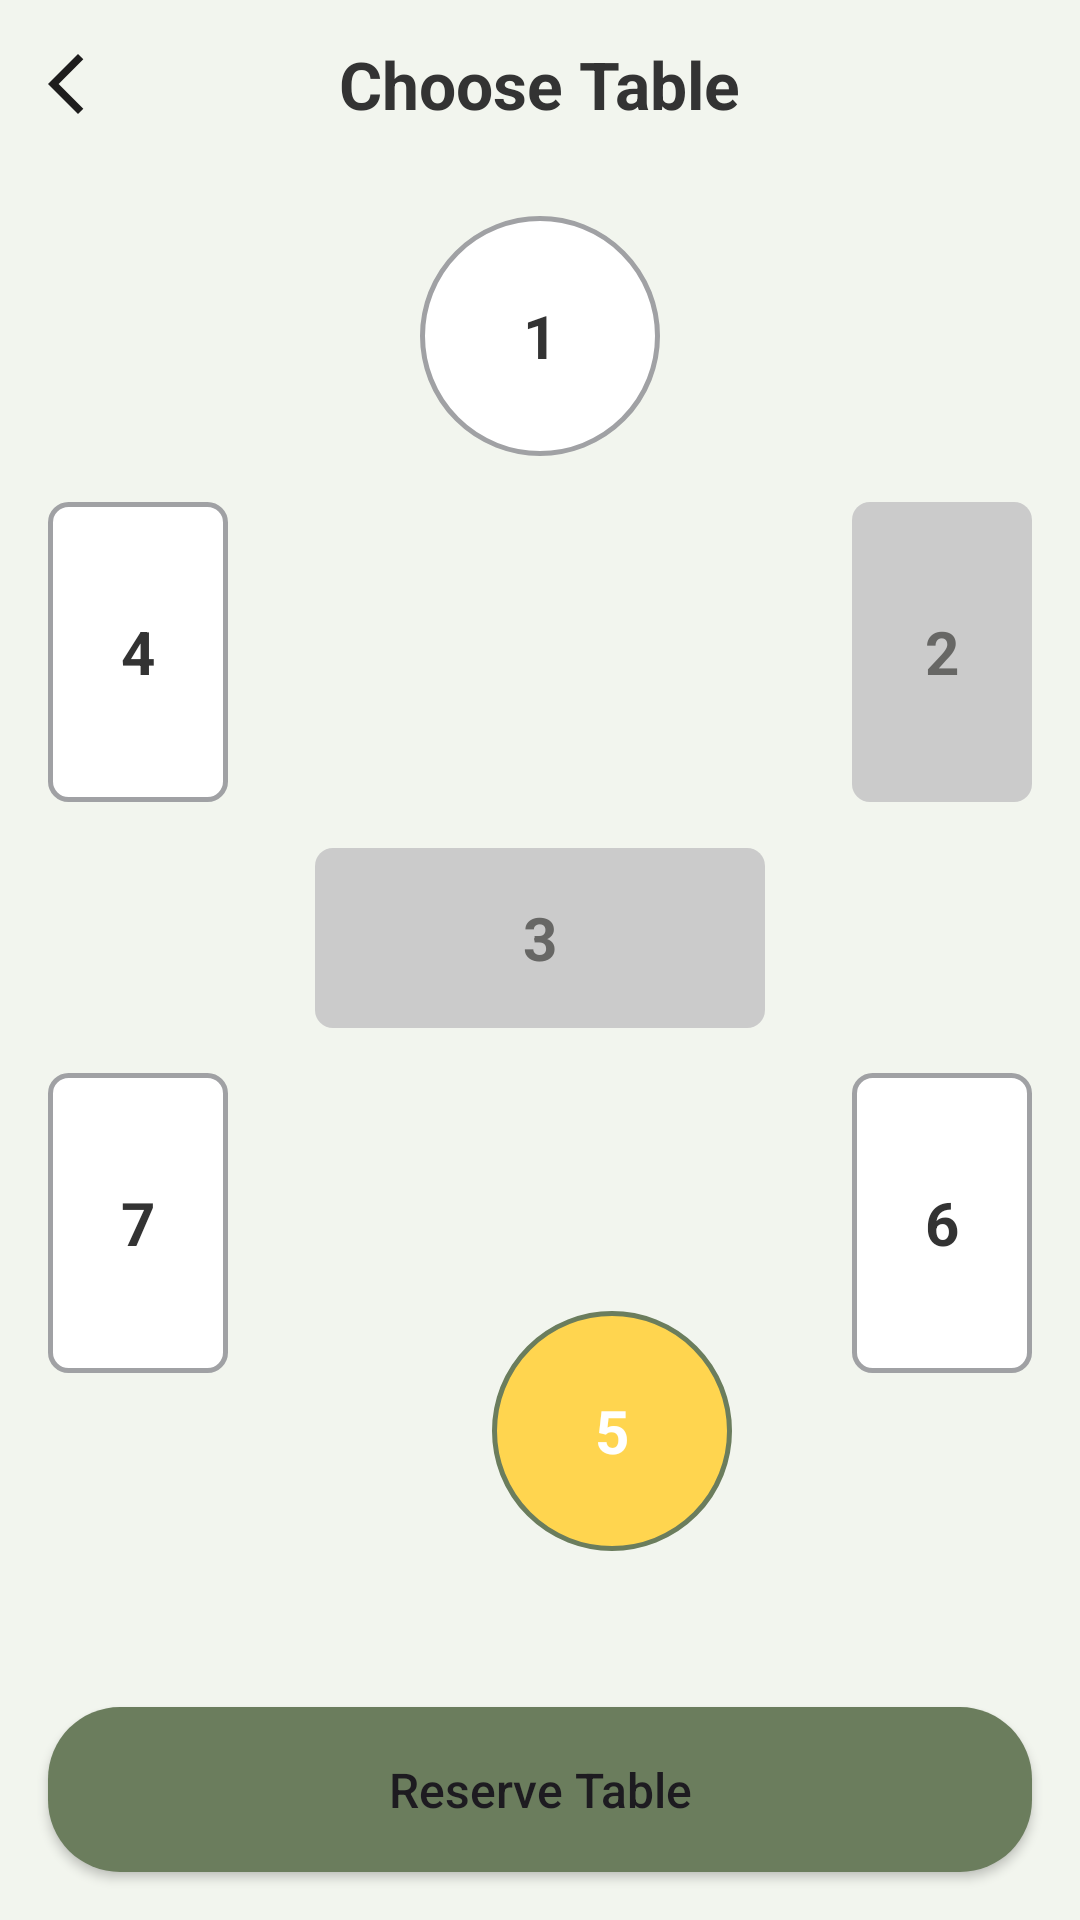

This screen was rendered from an Android layout file. Write that file and the resources it references.
<!-- AndroidManifest.xml: application theme Theme.SE2_Restaurant_Management_Application -->
<!-- res/layout/fragment_pick_table.xml -->
<?xml version="1.0" encoding="utf-8"?>
<androidx.constraintlayout.widget.ConstraintLayout
    xmlns:android="http://schemas.android.com/apk/res/android"
    xmlns:app="http://schemas.android.com/apk/res-auto"
    xmlns:tools="http://schemas.android.com/tools"
    android:layout_width="match_parent"
    android:layout_height="match_parent"
    android:background="@color/app_background_light_green"
    tools:context=".ui.main.guest.PickTableFragment">

    
    <ImageButton
        android:id="@+id/BackButton"
        android:layout_width="wrap_content"
        android:layout_height="wrap_content"
        android:background="?attr/selectableItemBackgroundBorderless"
        android:contentDescription="Back"
        android:padding="16dp"
        android:src="@drawable/ic_back"
        app:layout_constraintStart_toStartOf="parent"
        app:layout_constraintTop_toTopOf="parent" />

    <TextView
        android:id="@+id/pickTableTitle"
        android:layout_width="wrap_content"
        android:layout_height="wrap_content"
        android:text="Choose Table"
        android:textColor="@color/text_color_primary"
        android:textSize="22sp"
        android:textStyle="bold"
        app:layout_constraintBottom_toBottomOf="@id/BackButton"
        app:layout_constraintEnd_toEndOf="parent"
        app:layout_constraintStart_toStartOf="parent"
        app:layout_constraintTop_toTopOf="@id/BackButton" />

    
    <androidx.constraintlayout.widget.ConstraintLayout
        android:id="@+id/table_map_container"
        android:layout_width="0dp"
        android:layout_height="0dp"
        android:layout_margin="16dp"
        app:layout_constraintTop_toBottomOf="@id/BackButton"
        app:layout_constraintBottom_toTopOf="@id/reserveTableButton"
        app:layout_constraintStart_toStartOf="parent"
        app:layout_constraintEnd_toEndOf="parent">

        
        <TextView
            android:id="@+id/table_1"
            style="@style/TableTextView.Circle"
            android:background="@drawable/table_background_circle_available"
            android:text="1"
            app:layout_constraintTop_toTopOf="parent"
            app:layout_constraintStart_toStartOf="parent"
            app:layout_constraintEnd_toEndOf="parent"
            app:layout_constraintHorizontal_bias="0.5" />

        
        <TextView
            android:id="@+id/table_4"
            style="@style/TableTextView.Vertical"
            android:background="@drawable/table_background_available"
            android:text="4"
            app:layout_constraintTop_toTopOf="parent"
            app:layout_constraintBottom_toBottomOf="parent"
            app:layout_constraintStart_toStartOf="parent"
            app:layout_constraintVertical_bias="0.25" />

        
        <TextView
            android:id="@+id/table_7"
            style="@style/TableTextView.Vertical"
            android:background="@drawable/table_background_available"
            android:text="7"
            app:layout_constraintTop_toTopOf="parent"
            app:layout_constraintBottom_toBottomOf="parent"
            app:layout_constraintStart_toStartOf="parent"
            app:layout_constraintVertical_bias="0.75" />

        
        <TextView
            android:id="@+id/table_2"
            style="@style/TableTextView.Vertical"
            android:background="@drawable/table_background_occupied"
            android:text="2"
            android:textColor="#676765"
            app:layout_constraintTop_toTopOf="parent"
            app:layout_constraintBottom_toBottomOf="parent"
            app:layout_constraintEnd_toEndOf="parent"
            app:layout_constraintVertical_bias="0.25" />

        
        <TextView
            android:id="@+id/table_6"
            style="@style/TableTextView.Vertical"
            android:background="@drawable/table_background_available"
            android:text="6"
            app:layout_constraintTop_toTopOf="parent"
            app:layout_constraintBottom_toBottomOf="parent"
            app:layout_constraintEnd_toEndOf="parent"
            app:layout_constraintVertical_bias="0.75" />

        
        <TextView
            android:id="@+id/table_3"
            style="@style/TableTextView.Horizontal"
            android:background="@drawable/table_background_occupied"
            android:text="3"
            android:textColor="#676765"
            app:layout_constraintTop_toTopOf="parent"
            app:layout_constraintBottom_toBottomOf="parent"
            app:layout_constraintStart_toStartOf="parent"
            app:layout_constraintEnd_toEndOf="parent" />

        
        <TextView
            android:id="@+id/table_5"
            style="@style/TableTextView.Circle"
            android:layout_marginStart="148dp"
            android:layout_marginBottom="36dp"
            android:background="@drawable/table_background_circle_selected"
            android:text="5"
            android:textColor="@color/white"
            app:layout_constraintBottom_toBottomOf="parent"
            app:layout_constraintStart_toStartOf="parent" />

    </androidx.constraintlayout.widget.ConstraintLayout>

    
    <Button
        android:id="@+id/reserveTableButton"
        android:layout_width="0dp"
        android:layout_height="55dp"
        android:layout_margin="16dp"
        android:background="@drawable/proceed_button_rounded"
        android:text="Reserve Table"
        android:textAllCaps="false"
        android:textSize="16sp"
        app:backgroundTint="@color/button_dark_green"
        app:layout_constraintBottom_toBottomOf="parent"
        app:layout_constraintStart_toStartOf="parent"
        app:layout_constraintEnd_toEndOf="parent"
        android:visibility="visible" /> 

</androidx.constraintlayout.widget.ConstraintLayout>
<!-- resources referenced by this layout -->
<resources>
  <color name="app_background_light_green">#F2F5EE</color>
  <color name="button_dark_green">#6B7D5D</color>
  <color name="text_color_primary">#333333</color>
  <color name="white">#FFFFFFFF</color>
  <!-- drawable ic_back (drawable) -->
  <vector xmlns:android="http://schemas.android.com/apk/res/android" android:autoMirrored="true" android:height="24dp" android:tint="#1E1D1D" android:viewportHeight="960" android:viewportWidth="960" android:width="24dp">
        
      <path android:fillColor="@android:color/white" android:pathData="M400,880L0,480L400,80L471,151L142,480L471,809L400,880Z"/>
      
  </vector>
  <!-- drawable proceed_button_rounded (drawable) -->
  <?xml version="1.0" encoding="utf-8"?>
  <shape xmlns:android="http://schemas.android.com/apk/res/android"
      android:shape="rectangle">
      <solid android:color="@color/button_dark_green" />
      <corners android:radius="24dp" />
  </shape>
  <!-- drawable table_background_available (drawable) -->
  <?xml version="1.0" encoding="utf-8"?>
  <shape xmlns:android="http://schemas.android.com/apk/res/android"
      android:shape="rectangle">
      <solid android:color="@color/white" />
      <stroke android:width="1.5dp" android:color="#A0A1A4" />
      <corners android:radius="6dp" />
  </shape>
  <!-- drawable table_background_circle_available (drawable) -->
  <?xml version="1.0" encoding="utf-8"?>
  <shape xmlns:android="http://schemas.android.com/apk/res/android"
      android:shape="oval">
      <solid android:color="@color/white" />
      <stroke android:width="1.5dp" android:color="#A0A1A4" />
  </shape>
  <!-- drawable table_background_circle_selected (drawable) -->
  <?xml version="1.0" encoding="utf-8"?>
  <shape xmlns:android="http://schemas.android.com/apk/res/android"
      android:shape="oval">
      <solid android:color="#FFD54F" />
      <stroke android:width="1.5dp" android:color="@color/button_dark_green" />
  </shape>
  <!-- drawable table_background_occupied (drawable) -->
  <?xml version="1.0" encoding="utf-8"?>
  <shape xmlns:android="http://schemas.android.com/apk/res/android"
      android:shape="rectangle">
      <solid android:color="#CBCBCB" />
      <corners android:radius="6dp" />
  </shape>
  <style name="TableTextView.Circle" parent="TableTextView">
          <item name="android:layout_width">80dp</item>
          <item name="android:layout_height">80dp</item>
      </style>
  <style name="TableTextView.Horizontal" parent="TableTextView">
          <item name="android:layout_width">150dp</item>
          <item name="android:layout_height">60dp</item>
      </style>
  <style name="TableTextView.Vertical" parent="TableTextView">
          <item name="android:layout_width">60dp</item>
          <item name="android:layout_height">100dp</item>
      </style>
  <style name="Theme.SE2_Restaurant_Management_Application" parent="Base.Theme.SE2_Restaurant_Management_Application" />
  <style name="TableTextView">
          <item name="android:gravity">center</item>
          <item name="android:textColor">@color/text_color_primary</item>
          <item name="android:textSize">20sp</item>
          <item name="android:textStyle">bold</item>
      </style>
  <style name="Base.Theme.SE2_Restaurant_Management_Application" parent="Theme.Material3.DayNight.NoActionBar">
          <item name="android:windowLightStatusBar">true</item>
          
      </style>
</resources>
